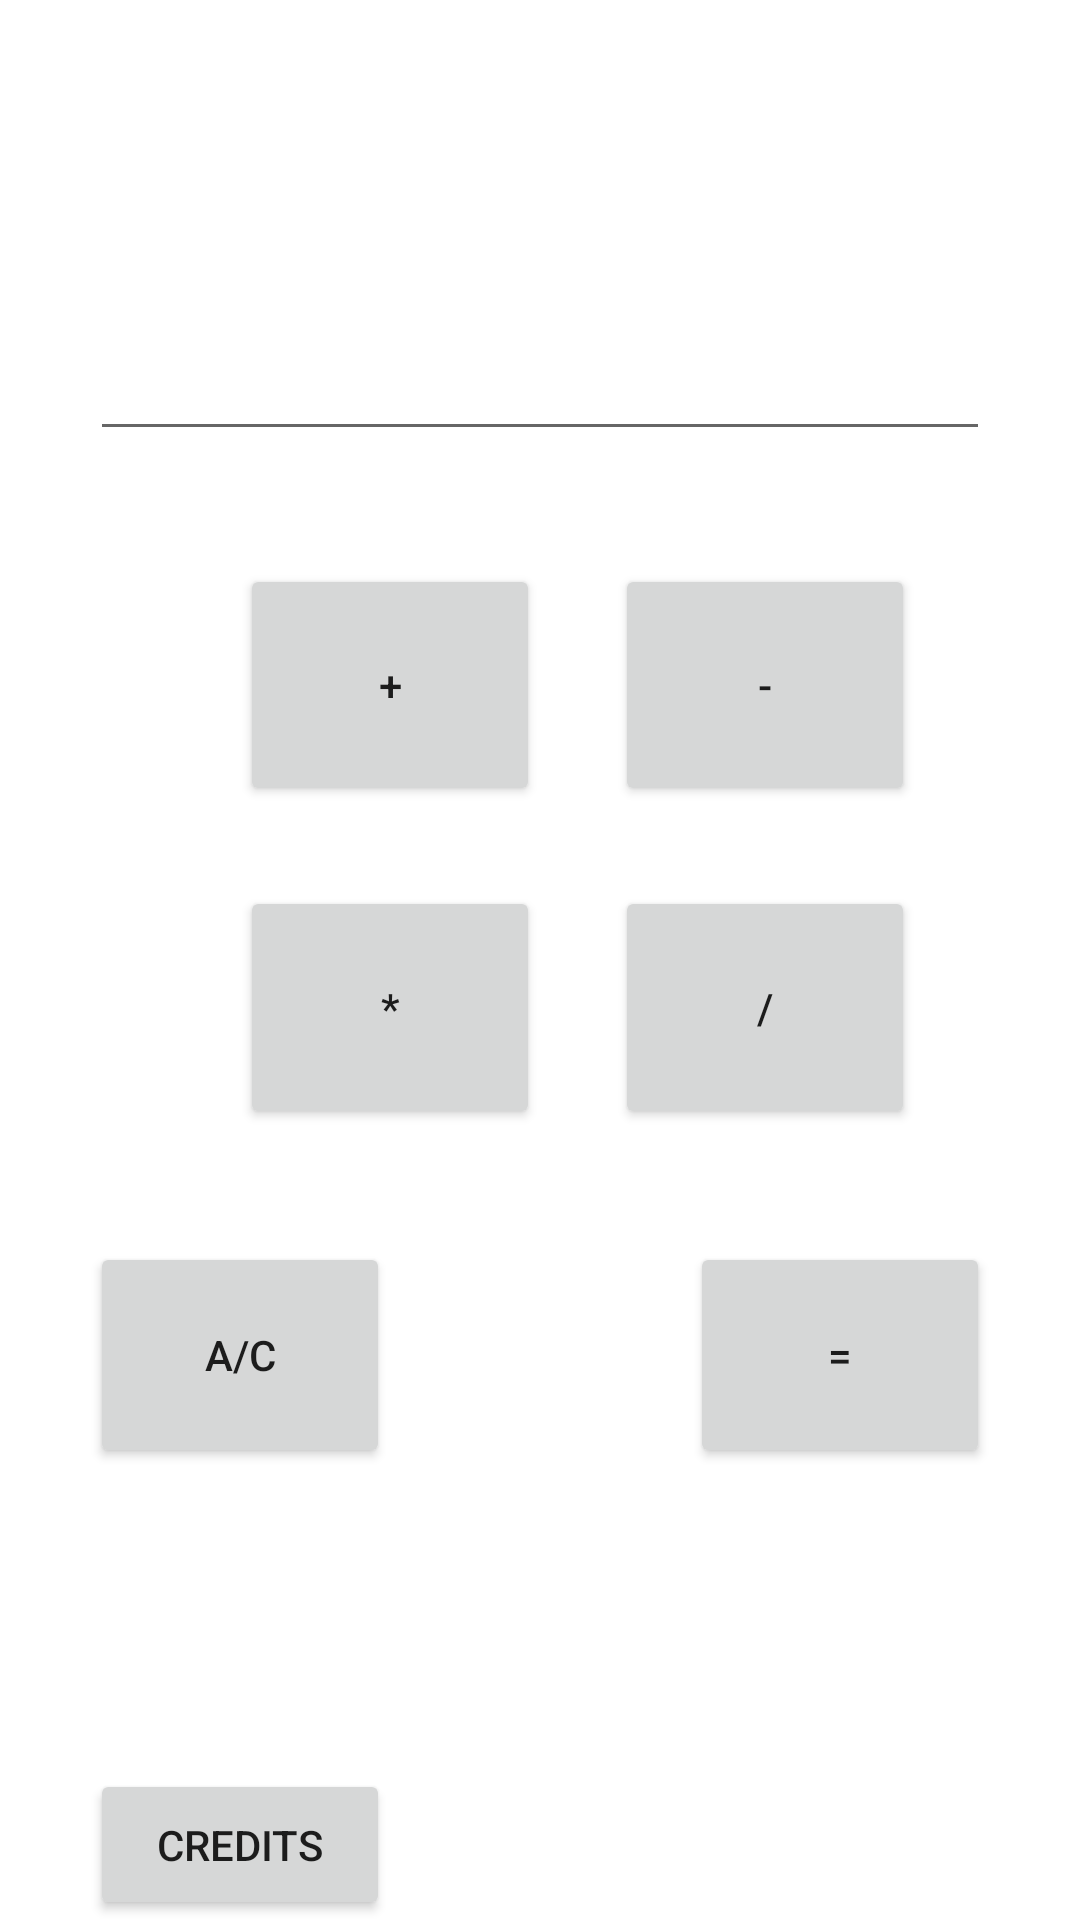

This screen was rendered from an Android layout file. Write that file and the resources it references.
<!-- AndroidManifest.xml: application theme Theme.Mission91 -->
<!-- res/layout/activity_main.xml -->
<?xml version="1.0" encoding="utf-8"?>
<LinearLayout xmlns:android="http://schemas.android.com/apk/res/android"
    xmlns:app="http://schemas.android.com/apk/res-auto"
    xmlns:tools="http://schemas.android.com/tools"
    android:layout_width="match_parent"
    android:layout_height="match_parent"
    tools:context=".MainActivity" >

    <Space
        android:layout_width="0dp"
        android:layout_height="match_parent"
        android:layout_weight="1" />

    <LinearLayout
        android:layout_width="0dp"
        android:layout_height="match_parent"
        android:layout_weight="10"
        android:orientation="vertical">

        <Space
            android:layout_width="match_parent"
            android:layout_height="0dp"
            android:layout_weight="2" />

        <LinearLayout
            android:layout_width="match_parent"
            android:layout_height="0dp"
            android:layout_weight="2"
            android:orientation="horizontal">

            <EditText
                android:id="@+id/targil"
                android:layout_width="0dp"
                android:layout_height="match_parent"
                android:layout_weight="1"
                android:ems="10"
                android:inputType="number" />
        </LinearLayout>

        <Space
            android:layout_width="match_parent"
            android:layout_height="0dp"
            android:layout_weight="1" />

        <LinearLayout
            android:layout_width="match_parent"
            android:layout_height="0dp"
            android:layout_weight="5"
            android:orientation="horizontal">

            <Space
                android:layout_width="0dp"
                android:layout_height="match_parent"
                android:layout_weight="2" />

            <LinearLayout
                android:layout_width="0dp"
                android:layout_height="match_parent"
                android:layout_weight="4"
                android:orientation="vertical">

                <Button
                    android:id="@+id/hibur"
                    android:layout_width="match_parent"
                    android:layout_height="0dp"
                    android:layout_weight="3"
                    android:onClick="hiburClicked"
                    android:text="+" />

                <Space
                    android:layout_width="match_parent"
                    android:layout_height="0dp"
                    android:layout_weight="1" />

                <Button
                    android:id="@+id/kefel"
                    android:layout_width="match_parent"
                    android:layout_height="0dp"
                    android:layout_weight="3"
                    android:onClick="kefelClicked"
                    android:text="*" />

            </LinearLayout>

            <Space
                android:layout_width="0dp"
                android:layout_height="match_parent"
                android:layout_weight="1" />

            <LinearLayout
                android:layout_width="0dp"
                android:layout_height="match_parent"
                android:layout_weight="4"
                android:orientation="vertical">

                <Button
                    android:id="@+id/hisur"
                    android:layout_width="match_parent"
                    android:layout_height="0dp"
                    android:layout_weight="3"
                    android:onClick="hisurClicked"
                    android:text="-" />

                <Space
                    android:layout_width="match_parent"
                    android:layout_height="0dp"
                    android:layout_weight="1" />

                <Button
                    android:id="@+id/hiluk"
                    android:layout_width="match_parent"
                    android:layout_height="0dp"
                    android:layout_weight="3"
                    android:onClick="hilukClicked"
                    android:text="/" />

            </LinearLayout>

            <Space
                android:layout_width="0dp"
                android:layout_height="match_parent"
                android:layout_weight="1" />
        </LinearLayout>

        <Space
            android:layout_width="match_parent"
            android:layout_height="0dp"
            android:layout_weight="1" />

        <LinearLayout
            android:layout_width="match_parent"
            android:layout_height="0dp"
            android:layout_weight="2"
            android:orientation="horizontal">

            <Button
                android:id="@+id/btn_AC"
                android:layout_width="0dp"
                android:layout_height="match_parent"
                android:layout_weight="1"
                android:onClick="btn_ACClicked"
                android:text="A/C" />

            <Space
                android:layout_width="0dp"
                android:layout_height="match_parent"
                android:layout_weight="1" />

            <Button
                android:id="@+id/btn_equals"
                android:layout_width="0dp"
                android:layout_height="match_parent"
                android:layout_weight="1"
                android:onClick="equalsClicked"
                android:text="=" />
        </LinearLayout>

        <LinearLayout
            android:layout_width="match_parent"
            android:layout_height="0dp"
            android:layout_weight="4"
            android:orientation="horizontal">

            <LinearLayout
                android:layout_width="0dp"
                android:layout_height="match_parent"
                android:layout_weight="1"
                android:orientation="vertical">

                <Space
                    android:layout_width="match_parent"
                    android:layout_height="0dp"
                    android:layout_weight="2" />

                <Button
                    android:id="@+id/btn_credits"
                    android:layout_width="match_parent"
                    android:layout_height="0dp"
                    android:layout_weight="1"
                    android:onClick="btn_creditsClicked"
                    android:text="credits" />
            </LinearLayout>

            <Space
                android:layout_width="0dp"
                android:layout_height="match_parent"
                android:layout_weight="2" />

        </LinearLayout>
    </LinearLayout>

    <Space
        android:layout_width="0dp"
        android:layout_height="match_parent"
        android:layout_weight="1" />

</LinearLayout>
<!-- resources referenced by this layout -->
<resources>
  <style name="Theme.Mission91" parent="Theme.MaterialComponents.DayNight.DarkActionBar">
          
          <item name="colorPrimary">@color/purple_500</item>
          <item name="colorPrimaryVariant">@color/purple_700</item>
          <item name="colorOnPrimary">@color/white</item>
          
          <item name="colorSecondary">@color/teal_200</item>
          <item name="colorSecondaryVariant">@color/teal_700</item>
          <item name="colorOnSecondary">@color/black</item>
          
          <item name="android:statusBarColor">?attr/colorPrimaryVariant</item>
          
      </style>
  <!-- not gathered from this repository: default colours our renderer supplied (Android Studio template values) -->
  <color name="purple_500">#FF6200EE</color>
  <color name="purple_700">#FF3700B3</color>
  <color name="teal_200">#FF03DAC5</color>
  <color name="teal_700">#FF018786</color>
  <color name="black">#FF000000</color>
  <color name="white">#FFFFFFFF</color>
</resources>
